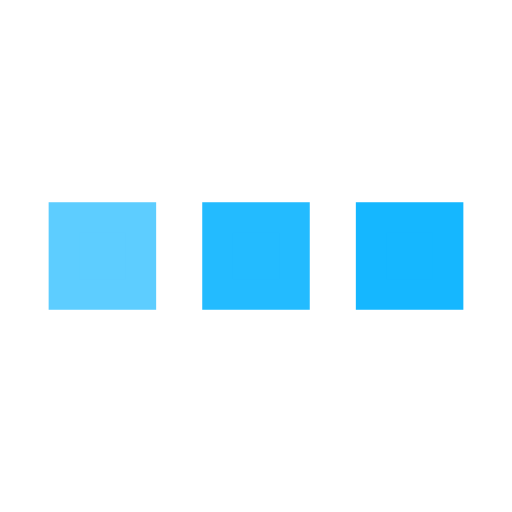
t = 0.00 s
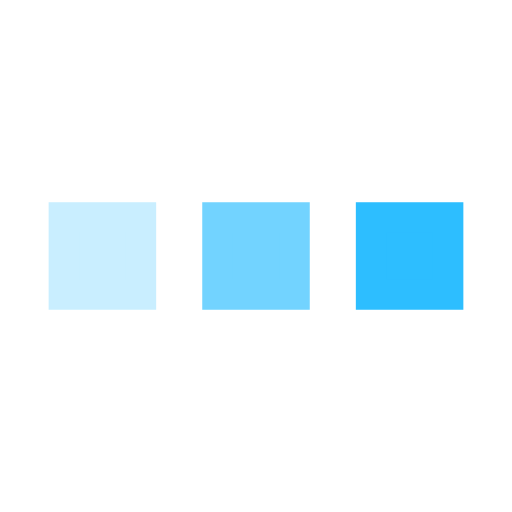
t = 0.25 s
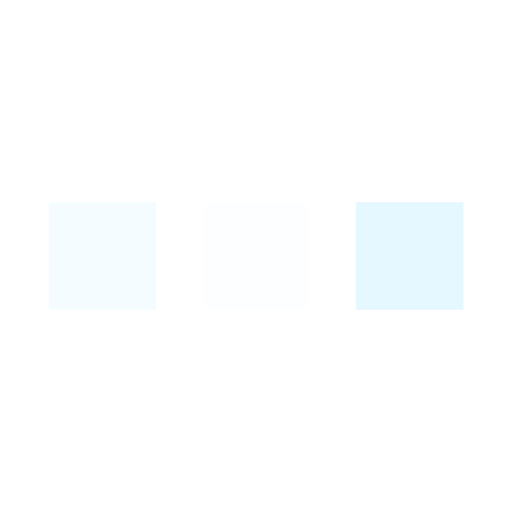
t = 0.75 s
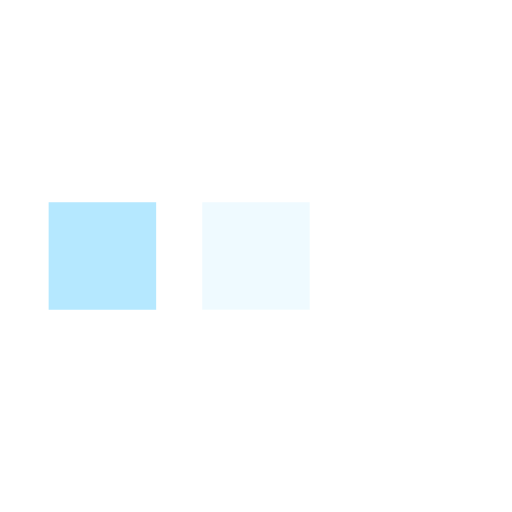
t = 1.00 s
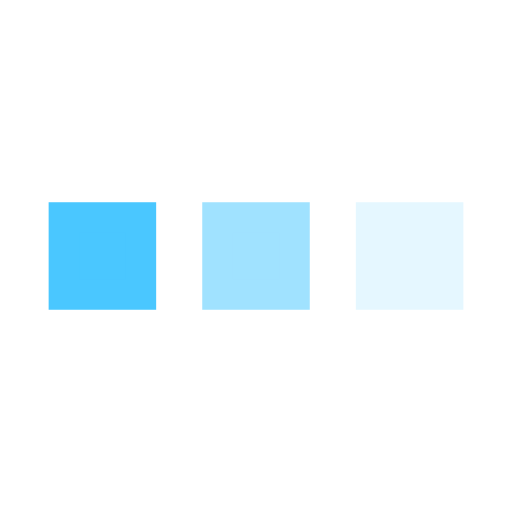
t = 1.25 s
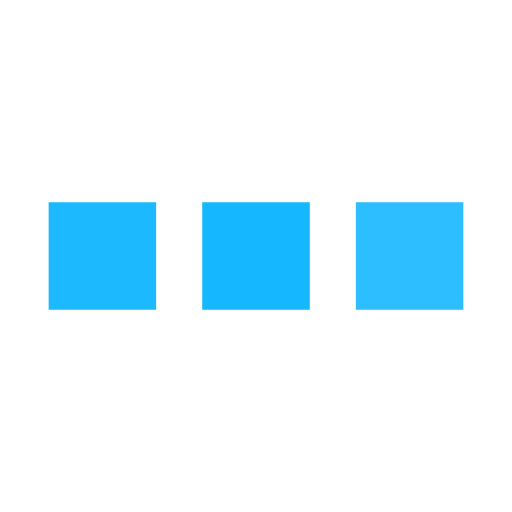
t = 1.75 s

The animated SVG that drew these frames (rendered in a browser with its animation timeline set to each time). Animation: 3 SMIL elements (animate=3); one cycle of 2.00 s, repeats indefinitely.

<svg xmlns='http://www.w3.org/2000/svg' viewBox='0 0 200 200'><rect fill='#15B7FF' stroke='#15B7FF' stroke-width='12' width='30' height='30' x='25' y='85'><animate attributeName='opacity' calcMode='spline' dur='2' values='1;0;1;' keySplines='.5 0 .5 1;.5 0 .5 1' repeatCount='indefinite' begin='-.4'></animate></rect><rect fill='#15B7FF' stroke='#15B7FF' stroke-width='12' width='30' height='30' x='85' y='85'><animate attributeName='opacity' calcMode='spline' dur='2' values='1;0;1;' keySplines='.5 0 .5 1;.5 0 .5 1' repeatCount='indefinite' begin='-.2'></animate></rect><rect fill='#15B7FF' stroke='#15B7FF' stroke-width='12' width='30' height='30' x='145' y='85'><animate attributeName='opacity' calcMode='spline' dur='2' values='1;0;1;' keySplines='.5 0 .5 1;.5 0 .5 1' repeatCount='indefinite' begin='0'></animate></rect></svg>
